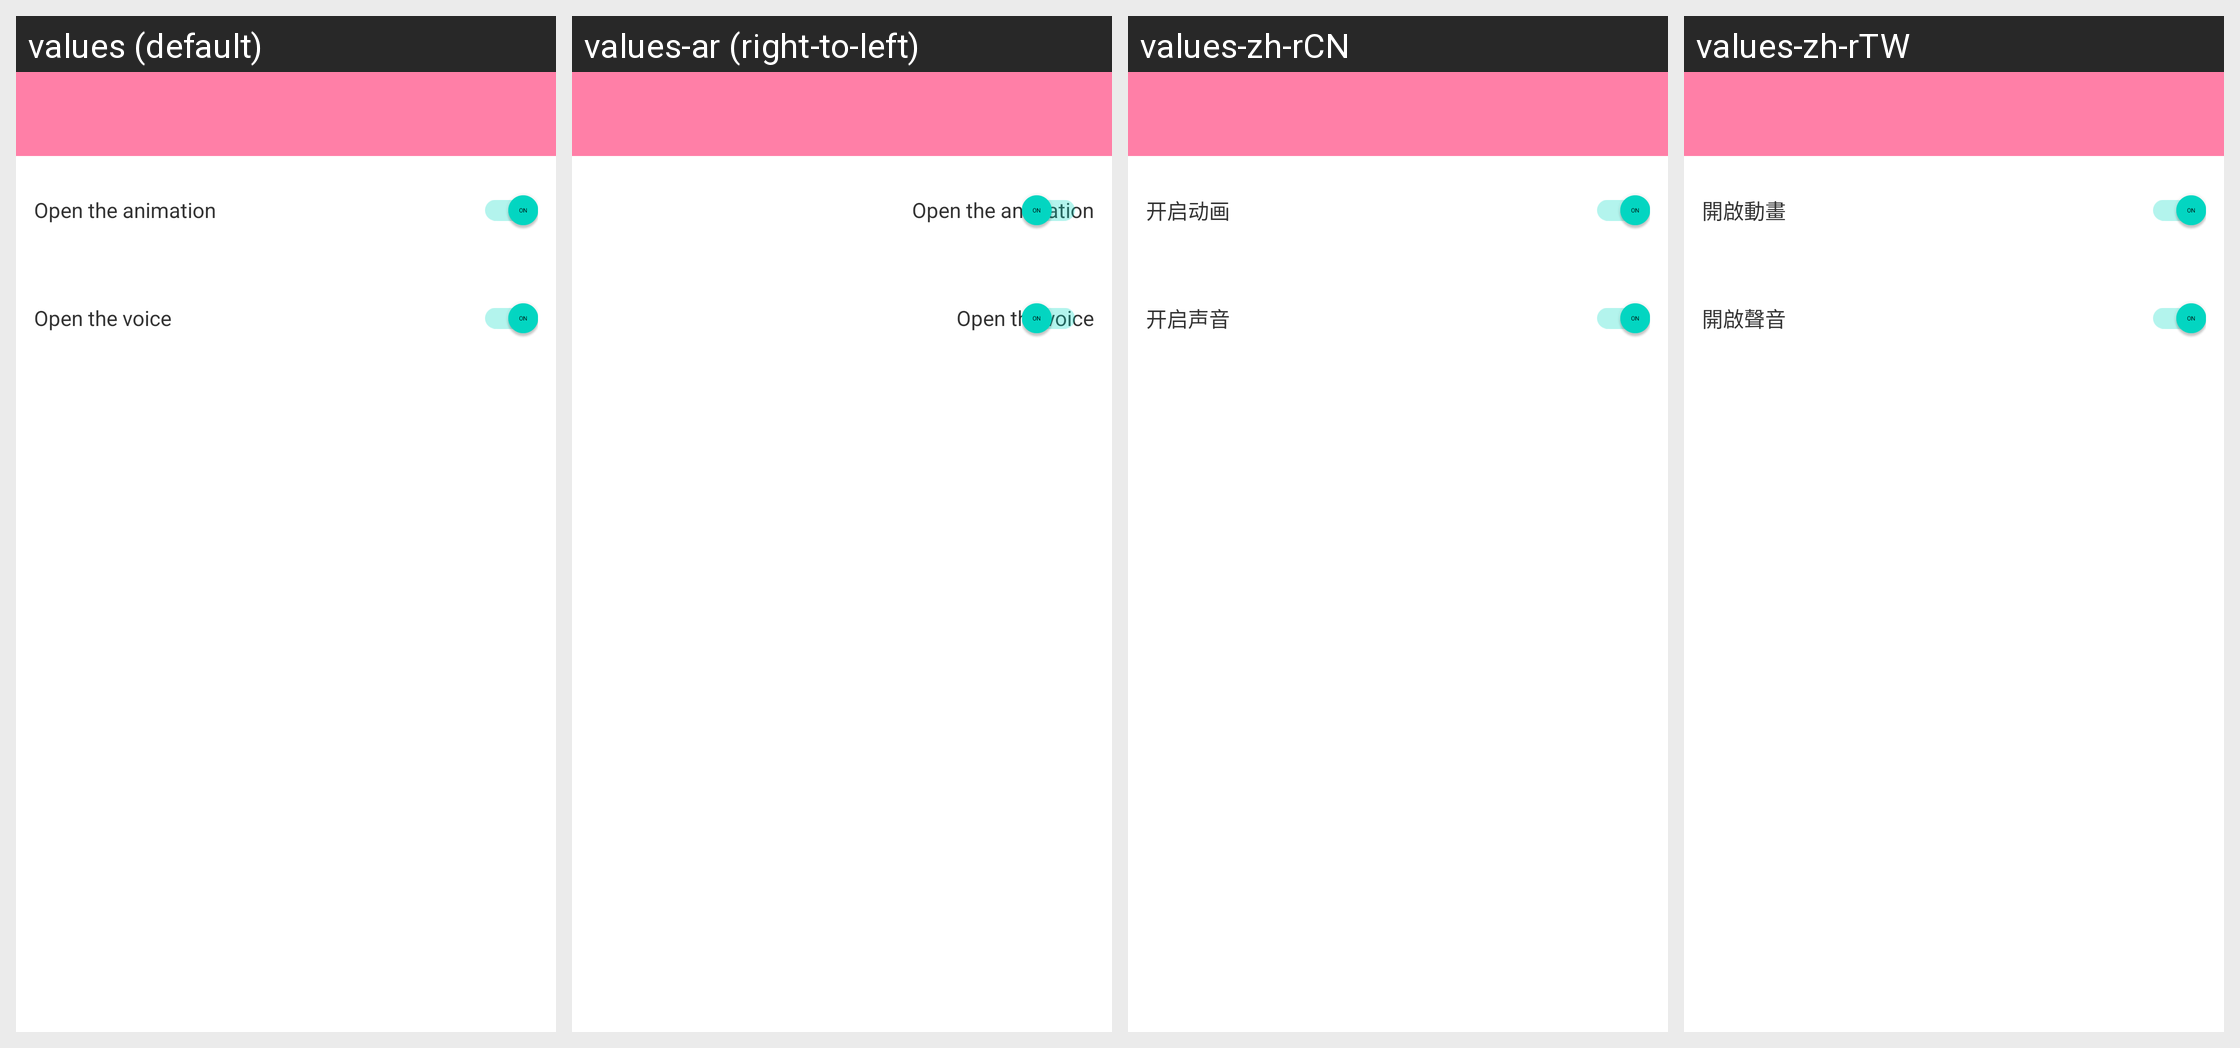

For this localized Android screen grid, give each drawn string resource with its value in every locale shown.
Android screen res/layout/activity_elita_setting.xml rendered under 4 locales, left to right: values (default), values-ar (right-to-left), values-zh-rCN, values-zh-rTW. Device: Nexus 5 (rendered at 1080×1920; each locale shown at half size, 540×960, under a caption strip naming it); theme AppTheme.
Other locales in the repository, not shown: values-as, values-bg, values-bn, values-ca, values-cs, values-da, values-de, values-de-rCH, values-el, values-en-rAU, values-en-rGB, values-en-rIE, values-es, values-es-rPR, values-es-rUS, values-fa, values-fi, values-fil, values-fr, values-gsw, values-gu, values-hi, values-hr, values-hu, values-in, values-it, values-iw, values-ja, values-kn, values-ko, values-ln, values-lt, values-lv, values-mo, values-mr, values-ms, values-nb, values-nl, values-no, values-pl, values-pt, values-pt-rBR, values-pt-rPT, values-ro, values-ru, values-sk, values-sl, values-sr, values-sv, values-ta, values-th, values-tl, values-tr, values-uk, values-ur, values-vi, values-zh, values-zh-rHK.
Strings drawn on this screen, with the default value and each locale's value (text and hints the layout hard-codes, and strings that could not be matched under every locale, appear in the picture but are not listed):

open_the_animation
  values: Open the animation
  values-ar: Open the animation  [not translated; the default value is used]
  values-zh-rCN: 开启动画
  values-zh-rTW: 開啟動畫

open_the_voice
  values: Open the voice
  values-ar: Open the voice  [not translated; the default value is used]
  values-zh-rCN: 开启声音
  values-zh-rTW: 開啟聲音
